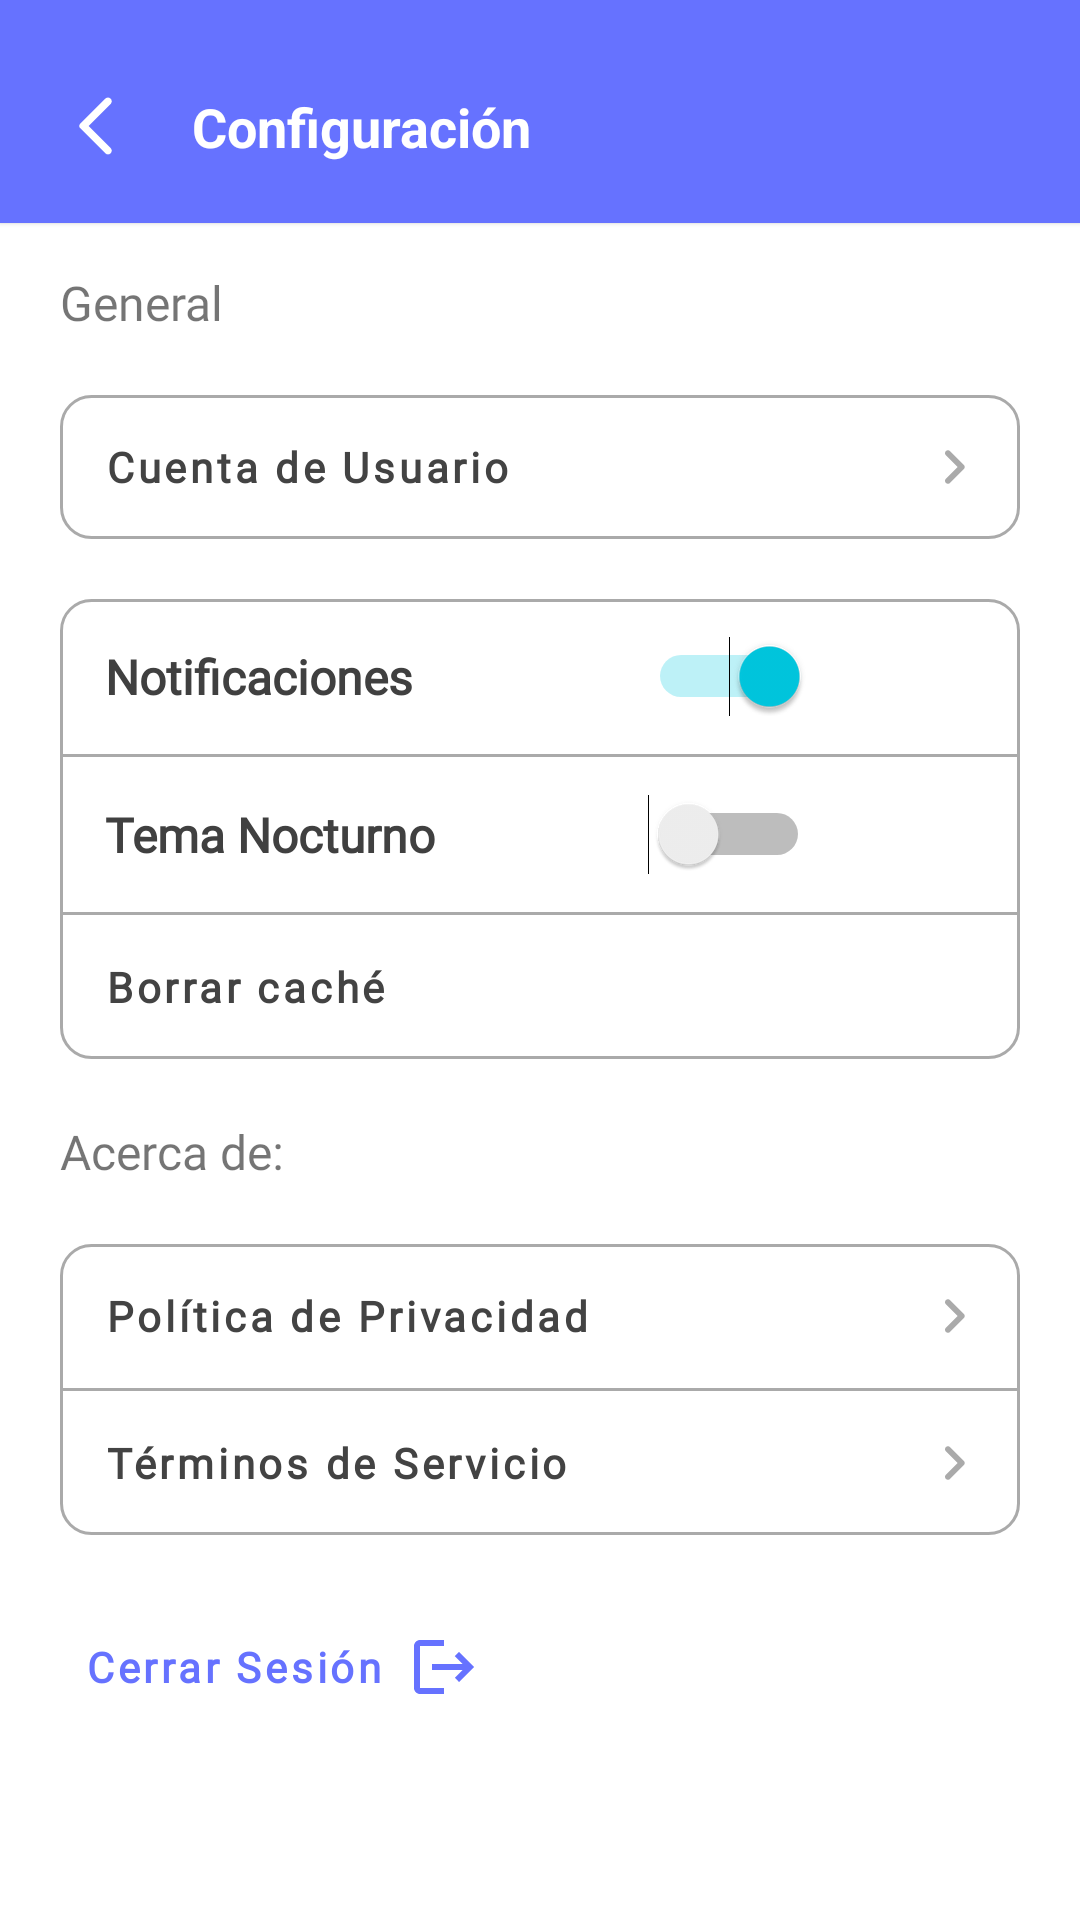

This screen was rendered from an Android layout file. Write that file and the resources it references.
<!-- AndroidManifest.xml: application theme Theme.BaixoMinhoLeagueSinActionBar -->
<!-- res/layout/activity_configuracion.xml -->
<?xml version="1.0" encoding="utf-8"?>
<androidx.constraintlayout.widget.ConstraintLayout xmlns:android="http://schemas.android.com/apk/res/android"
    xmlns:app="http://schemas.android.com/apk/res-auto"
    xmlns:tools="http://schemas.android.com/tools"
    android:layout_width="match_parent"
    android:layout_height="match_parent"
    android:background="?attr/colorOnPrimary"
    tools:context=".ui.model.Inicio.DetailEvent">


    <androidx.constraintlayout.widget.ConstraintLayout
        android:layout_width="match_parent"
        android:layout_height="wrap_content"
        android:background="?attr/colorOnPrimary"
        android:elevation="1dp"
        android:orientation="horizontal"
        app:layout_constraintEnd_toEndOf="parent"
        app:layout_constraintStart_toStartOf="parent"
        app:layout_constraintTop_toTopOf="parent"
        app:layout_scrollFlags="scroll|enterAlways">

        
        <ImageButton
            android:id="@+id/imageButtonBackPerfil"
            android:layout_width="wrap_content"
            android:layout_height="wrap_content"
            android:layout_marginStart="20dp"
            android:layout_marginTop="30dp"
            android:background="@android:color/transparent"
            android:src="@drawable/arrow_back"
            app:layout_constraintStart_toStartOf="parent"
            app:layout_constraintTop_toTopOf="parent" />

        
        <TextView
            android:id="@+id/tvEvento"
            android:layout_width="wrap_content"
            android:layout_height="wrap_content"
            android:layout_marginStart="20dp"
            android:layout_marginBottom="20dp"
            android:text="Configuración"
            android:textColor="@color/white"
            android:textSize="18dp"
            android:textStyle="bold"
            app:layout_constraintBottom_toBottomOf="parent"
            app:layout_constraintStart_toEndOf="@id/imageButtonBackPerfil"
            app:layout_constraintTop_toTopOf="@+id/imageButtonBackPerfil" />

    </androidx.constraintlayout.widget.ConstraintLayout>

    <androidx.core.widget.NestedScrollView
        android:id="@+id/scrollView2"
        android:layout_width="match_parent"
        android:layout_height="match_parent"
        android:background="?attr/colorTertiary"
        app:layout_constraintBottom_toBottomOf="parent"
        app:layout_constraintTop_toTopOf="parent">

        <LinearLayout
            android:layout_width="match_parent"
            android:layout_height="match_parent"
            android:layout_marginTop="60dp"
            android:orientation="vertical">

            <androidx.constraintlayout.widget.ConstraintLayout
                android:layout_width="match_parent"
                android:layout_height="match_parent"
                android:layout_marginTop="10dp"
                android:background="?attr/colorTertiary">

                <TextView
                    android:id="@+id/tvGeneral"
                    android:layout_width="match_parent"
                    android:layout_height="wrap_content"
                    android:layout_marginStart="20dp"
                    android:layout_marginTop="20dp"
                    android:fontFamily="@font/hurmebold"
                    android:text="General"
                    android:textSize="16dp"
                    app:layout_constraintEnd_toEndOf="parent"
                    app:layout_constraintStart_toStartOf="parent"
                    app:layout_constraintTop_toTopOf="parent" />

                <LinearLayout
                    android:id="@+id/CardCuentaUsuario"
                    android:layout_width="match_parent"
                    android:layout_height="match_parent"
                    android:layout_margin="20dp"
                    android:background="@drawable/backgroud_profile"
                    android:orientation="vertical"
                    app:layout_constraintEnd_toEndOf="parent"
                    app:layout_constraintStart_toStartOf="parent"
                    app:layout_constraintTop_toBottomOf="@id/tvGeneral">


                    <com.google.android.material.button.MaterialButton
                        style="@style/MyTextButtonStyle"
                        android:layout_width="match_parent"
                        android:layout_height="match_parent"
                        android:drawableEnd="@drawable/round_keyboard_arrow_right_24"
                        android:text="Cuenta de Usuario" />

                </LinearLayout>

                <LinearLayout
                    android:id="@+id/CardNotificaciones"
                    android:layout_width="match_parent"
                    android:layout_height="wrap_content"
                    android:layout_margin="20dp"
                    android:background="@drawable/backgroud_profile"
                    android:orientation="vertical"
                    app:layout_constraintEnd_toEndOf="parent"
                    app:layout_constraintStart_toStartOf="parent"
                    app:layout_constraintTop_toBottomOf="@id/CardCuentaUsuario">

                    <LinearLayout
                        android:layout_width="match_parent"
                        android:layout_height="wrap_content"
                        android:gravity="center_vertical"
                        android:orientation="horizontal">

                        <TextView
                            android:id="@+id/tvNotificaciones"
                            style="@style/fuentePrincipal"
                            android:layout_width="0dp"
                            android:layout_weight="1"
                            android:layout_height="wrap_content"
                            android:padding="15dp"
                            android:text="Notificaciones" />

                        <Switch
                            android:id="@+id/notificationSwitch"
                            android:gravity="end"
                            android:checked="true"
                            android:layout_marginEnd="70dp"
                            android:layout_width="wrap_content"
                            android:layout_height="wrap_content" />

                    </LinearLayout>


                    <View
                        android:layout_width="match_parent"
                        android:layout_height="1dp"
                        android:background="@android:color/darker_gray"
                        android:gravity="center_horizontal" />

                <LinearLayout
                    android:layout_width="match_parent"
                    android:layout_height="wrap_content"
                    android:gravity="center_vertical"
                    android:orientation="horizontal">

                    <TextView
                        android:id="@+id/tvTema"
                        style="@style/fuentePrincipal"
                        android:layout_width="0dp"
                        android:layout_weight="1"
                        android:layout_height="wrap_content"
                        android:padding="15dp"
                        android:paddingBottom="10dp"
                        android:text="Tema Nocturno" />

                    <Switch
                        android:id="@+id/temaNocturnoSwitch"
                        android:gravity="end"
                        android:layout_marginEnd="70dp"
                        android:layout_width="wrap_content"
                        android:layout_height="wrap_content" />

                </LinearLayout>

                    <View
                        android:layout_width="match_parent"
                        android:layout_height="1dp"
                        android:background="@android:color/darker_gray"
                        android:gravity="center_horizontal" />

                    <com.google.android.material.button.MaterialButton
                        android:id="@+id/tvBorrarCache"
                        style="@style/MyTextButtonStyle"
                        android:layout_width="match_parent"
                        android:layout_height="wrap_content"
                        android:text="Borrar caché" />

                </LinearLayout>

                <TextView
                    android:id="@+id/tvInfo"
                    android:layout_width="match_parent"
                    android:layout_height="wrap_content"
                    android:layout_marginStart="20dp"
                    android:layout_marginTop="20dp"
                    android:fontFamily="@font/hurmebold"
                    android:text="Acerca de:"
                    android:textSize="16dp"
                    app:layout_constraintEnd_toEndOf="parent"
                    app:layout_constraintStart_toStartOf="parent"
                    app:layout_constraintTop_toBottomOf="@id/CardNotificaciones" />

                <LinearLayout
                    android:id="@+id/CardAcercaDe"
                    android:layout_width="match_parent"
                    android:layout_height="wrap_content"
                    android:layout_margin="20dp"
                    android:background="@drawable/backgroud_profile"
                    android:orientation="vertical"
                    app:layout_constraintEnd_toEndOf="parent"
                    app:layout_constraintStart_toStartOf="parent"
                    app:layout_constraintTop_toBottomOf="@id/tvInfo">


                    <com.google.android.material.button.MaterialButton
                        android:id="@+id/tvPoliticaPrivacidad"
                        style="@style/MyTextButtonStyle"
                        android:layout_width="match_parent"
                        android:layout_height="wrap_content"
                        android:drawableEnd="@drawable/round_keyboard_arrow_right_24"
                        android:text="Política de Privacidad" />

                    <View
                        android:layout_width="match_parent"
                        android:layout_height="1dp"
                        android:background="@android:color/darker_gray"
                        android:gravity="center_horizontal" />

                    <com.google.android.material.button.MaterialButton
                        android:id="@+id/tvTerminosServicio"
                        style="@style/MyTextButtonStyle"
                        android:layout_width="match_parent"
                        android:layout_height="match_parent"
                        android:drawableEnd="@drawable/round_keyboard_arrow_right_24"
                        android:text="Términos de Servicio" />

                </LinearLayout>

                <com.google.android.material.button.MaterialButton
                    android:id="@+id/tvCerrarSesion"
                    style="@style/Widget.MaterialComponents.Button.TextButton"
                    android:layout_width="wrap_content"
                    android:layout_height="wrap_content"
                    android:layout_marginStart="20dp"
                    android:layout_marginTop="20dp"
                    android:drawableEnd="@drawable/baseline_logout_24"
                    android:fontFamily="@font/hurmegeometricsans4"
                    android:text="Cerrar Sesión "
                    android:textAllCaps="false"
                    android:textStyle="bold"
                    android:textColor="?attr/colorPrimary"
                    app:layout_constraintBottom_toBottomOf="parent"
                    app:layout_constraintStart_toStartOf="parent"
                    app:layout_constraintTop_toBottomOf="@id/CardAcercaDe" />


            </androidx.constraintlayout.widget.ConstraintLayout>
        </LinearLayout>
    </androidx.core.widget.NestedScrollView>
</androidx.constraintlayout.widget.ConstraintLayout>
<!-- resources referenced by this layout -->
<resources>
  <color name="white">#FFFFFFFF</color>
  <!-- drawable arrow_back (drawable) -->
  <vector android:height="24dp"
      android:viewportHeight="24" android:viewportWidth="24"
      android:width="24dp" xmlns:android="http://schemas.android.com/apk/res/android">
      <path android:fillColor="@android:color/white" android:pathData="M16.88,2.88L16.88,2.88c-0.49,-0.49 -1.28,-0.49 -1.77,0l-8.41,8.41c-0.39,0.39 -0.39,1.02 0,1.41l8.41,8.41c0.49,0.49 1.28,0.49 1.77,0l0,0c0.49,-0.49 0.49,-1.28 0,-1.77L9.54,12l7.35,-7.35C17.37,4.16 17.37,3.37 16.88,2.88z"/>
  </vector>
  <!-- drawable backgroud_profile (drawable) -->
  <?xml version="1.0" encoding="utf-8"?>
  <selector xmlns:android="http://schemas.android.com/apk/res/android">
      <item>
          <shape android:shape="rectangle">
              <solid android:color="?attr/customColorValue"/>
              <corners android:radius="10dp"/>
              <stroke
                  android:width="1dp"
              android:color="@android:color/darker_gray" />
          </shape>
      </item>
  </selector>
  <!-- drawable baseline_logout_24 (drawable) -->
  <vector android:autoMirrored="true" android:height="24dp"
      android:viewportHeight="24"
      android:viewportWidth="24" android:width="24dp" xmlns:android="http://schemas.android.com/apk/res/android">
      <path android:fillColor="?attr/colorPrimary" android:pathData="M17,7l-1.41,1.41L18.17,11H8v2h10.17l-2.58,2.58L17,17l5,-5zM4,5h8V3H4c-1.1,0 -2,0.9 -2,2v14c0,1.1 0.9,2 2,2h8v-2H4V5z"/>
  </vector>
  <!-- drawable round_keyboard_arrow_right_24 (drawable) -->
  <vector android:autoMirrored="true" android:height="24dp"
      android:viewportHeight="24"
      android:viewportWidth="24" android:width="24dp" xmlns:android="http://schemas.android.com/apk/res/android">
      <path android:fillColor="@android:color/darker_gray" android:pathData="M9.29,15.88L13.17,12 9.29,8.12c-0.39,-0.39 -0.39,-1.02 0,-1.41 0.39,-0.39 1.02,-0.39 1.41,0l4.59,4.59c0.39,0.39 0.39,1.02 0,1.41L10.7,17.3c-0.39,0.39 -1.02,0.39 -1.41,0 -0.38,-0.39 -0.39,-1.03 0,-1.42z"/>
  </vector>
  <style name="fuentePrincipal">
          <item name="fontFamily">@font/hurmegeometricsans4</item>
          <item name="android:textStyle">bold</item>
          <item name="android:textColor">@color/grisPrincipal</item>
          <item name="android:textSize">16dp</item>
      </style>
  <style name="Theme.BaixoMinhoLeagueSinActionBar" parent="Theme.MaterialComponents.Light.NoActionBar">
          
         <item name="colorSurface">@color/blanco_gris</item>
          <item name="colorSurfaceVariant">@color/blue2</item>
          <item name="customColorValue">@color/white</item>
          <item name="colorPrimary">@color/blue</item>
          <item name="colorPrimaryVariant">@color/grisPrincipal</item>
          <item name="colorOnPrimary">@color/blue</item>
          
          <item name="colorSecondary">@color/greenSecondary</item>
          <item name="colorSecondaryVariant">@color/blanco_gris</item>
          <item name="colorOnSecondary">@color/black</item>
  
          <item name="colorTertiary">@color/white</item>
  
          
          <item name="android:statusBarColor">@color/blue</item>
          
      </style>
  <color name="DarkSecondari">#434343</color>
  <color name="grisPrincipal">#404040</color>
  <color name="blanco_gris">#F6F6F8</color>
  <color name="blue2">#B8BDFA</color>
  <color name="blue">#6672FF</color>
  <color name="greenSecondary">#00C8E0</color>
  <color name="black">#FF000000</color>
</resources>
